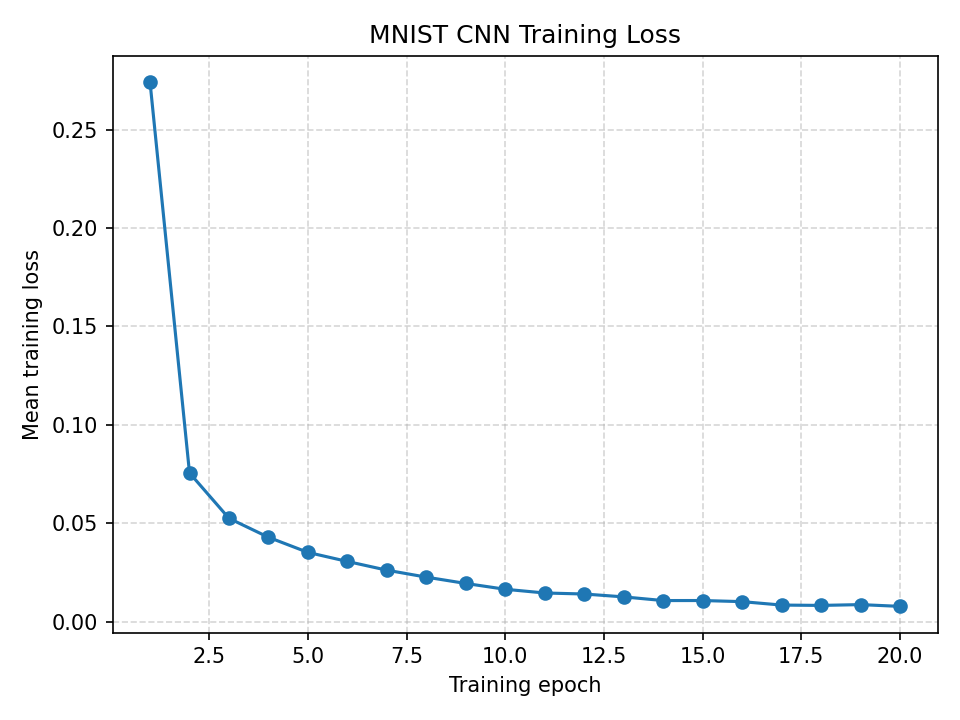

Source data for this figure (header and first rows):
epoch, mean_training_loss
1, 0.274
2, 0.0756
3, 0.05254
4, 0.04292
5, 0.03524
6, 0.03063
7, 0.02621
8, 0.02267
9, 0.01946
10, 0.01651
11, 0.01462
12, 0.01411
13, 0.01265
14, 0.01078
15, 0.01079
16, 0.01023
17, 0.008489
18, 0.008314
19, 0.008722
20, 0.007826
